Run: headless pygame with SDL's dummy video driver; simulated clock (each Clock.tick advances the game by its frame time, no real sleeping); random seed 0; keys injected as events and as key.get_pressed() state; no mouse input.
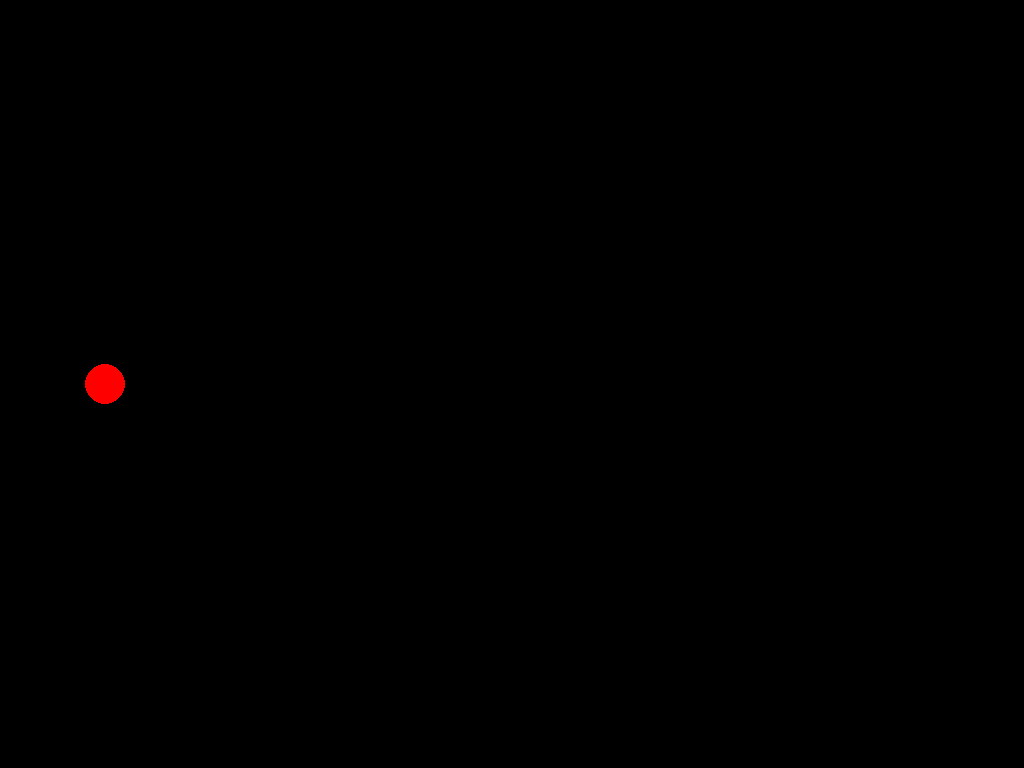
Frame 1 of 4 · flips 1–60 · no input
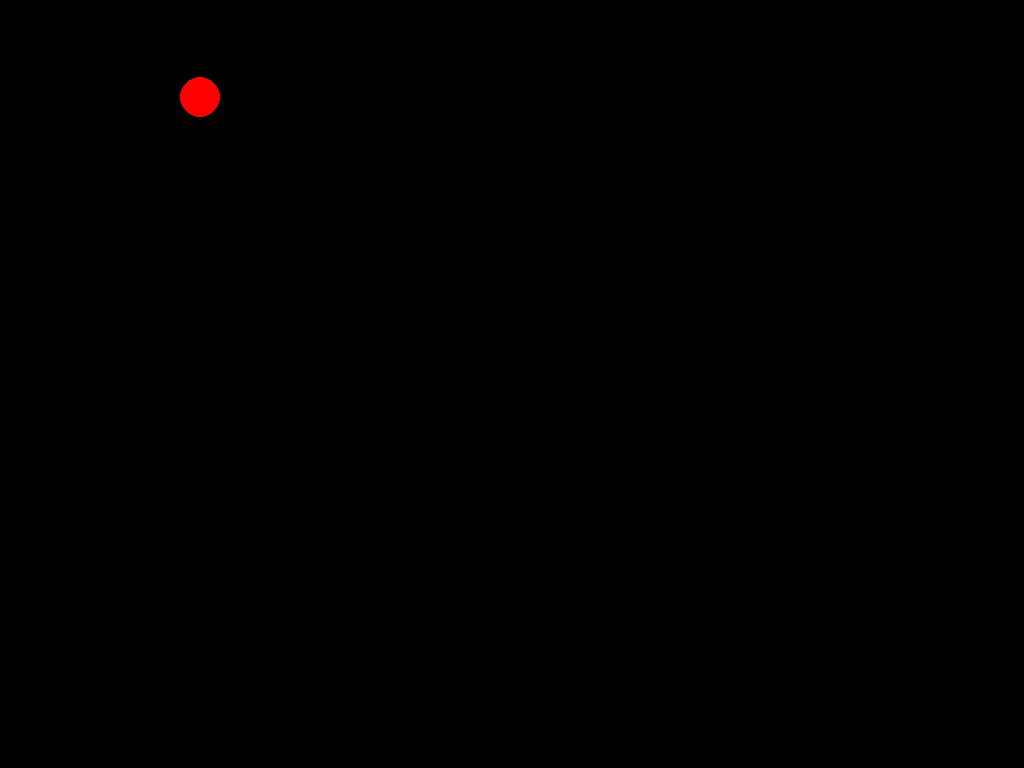
Frame 2 of 4 · flips 61–180 · tapped SPACE, RETURN · held RIGHT (→), D
Frame 3 of 4 · flips 181–300 · held DOWN (↓), S · screen unchanged from frame 2, image omitted
Frame 4 of 4 · flips 301–420 · held LEFT (←), A, UP (↑), W · screen unchanged from frame 3, image omitted

The pygame program that drew these frames:

import pygame
import sys
import math


def draw_ball_fullscreen(positions, radius=20, speed=1000):
    """
    Открывает полноэкранное окно и плавно перемещает красный шарик по списку координат.
    :param positions: список кортежей [(x1, y1), (x2, y2), ...]
    :param radius: радиус шарика
    :param speed: скорость перемещения в пикселях в секунду
    """
    if not positions:
        return

    pygame.init()
    screen = pygame.display.set_mode((0, 0), pygame.FULLSCREEN)
    screen_w, screen_h = screen.get_size()
    clock = pygame.time.Clock()

    BLACK = (0, 0, 0)
    RED = (255, 0, 0)

    running = True

    # Начинаем с первой точки
    curr_x, curr_y = float(positions[0][0]), float(positions[0][1])
    idx = 1  # Индекс следующей цели

    while running:
        # dt = время прошедшее с прошлого кадра (в секундах). Делает анимацию плавной на любом ПК
        dt = clock.tick(60) / 1000.0

        for event in pygame.event.get():
            if event.type == pygame.QUIT:
                running = False
            elif event.type == pygame.KEYDOWN and event.key == pygame.K_ESCAPE:
                running = False

        # 🎯 Определяем цель
        if idx < len(positions):
            tgt_x, tgt_y = float(positions[idx][0]), float(positions[idx][1])
        else:
            # Координаты закончились → цель = текущая позиция (шарик замирает)
            tgt_x, tgt_y = curr_x, curr_y

        # 📐 Вектор и расстояние до цели
        dx = tgt_x - curr_x
        dy = tgt_y - curr_y
        dist = math.hypot(dx, dy)

        # 🚀 Движение
        if dist > 2:  # 2px - допустимая погрешность, чтобы шарик не "дрожал" в конечной точке
            move_step = speed * dt
            curr_x += (dx / dist) * move_step
            curr_y += (dy / dist) * move_step
        else:
            # Дошли до цели
            curr_x, curr_y = tgt_x, tgt_y
            if idx < len(positions):
                idx += 1  # Переключаемся на следующую точку

        # 🛡️ Ограничиваем границами экрана
        curr_x = max(radius, min(curr_x, screen_w - radius))
        curr_y = max(radius, min(curr_y, screen_h - radius))

        screen.fill(BLACK)
        pygame.draw.circle(screen, RED, (int(curr_x), int(curr_y)), radius)
        pygame.display.flip()

    pygame.quit()
    sys.exit()


# 🔹 Пример вызова
if __name__ == "__main__":
    coords_list = [(x, y) for x in range(100, 700, 100) for y in range(100, 500, 100)]
    # speed=400 означает 400 пикселей в секунду. Меняйте под свою задачу.
    draw_ball_fullscreen(coords_list, radius=20, speed=350)
